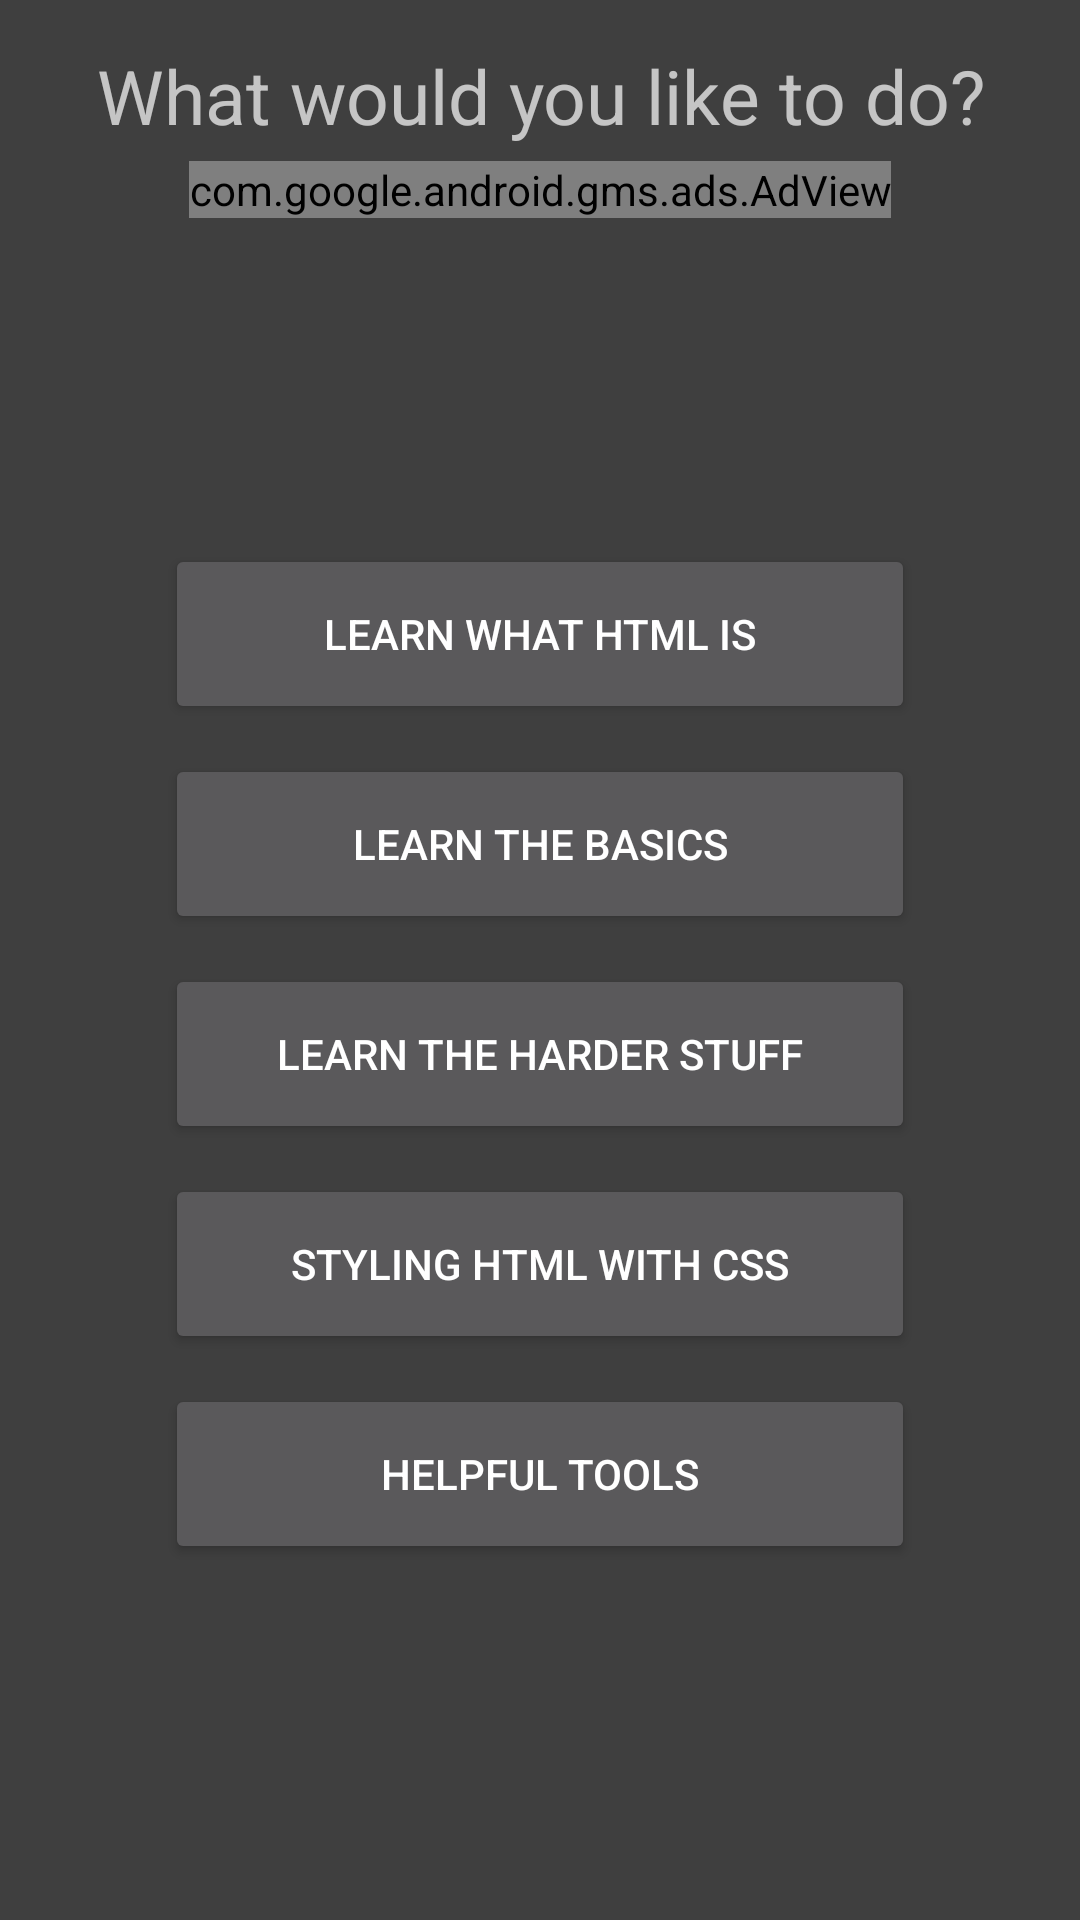

Android layout source for this screen:
<!-- AndroidManifest.xml: application theme AppTheme -->
<!-- res/layout/main.xml -->
<?xml version="1.0" encoding="utf-8"?>

<LinearLayout xmlns:android="http://schemas.android.com/apk/res/android"
	xmlns:ads="http://schemas.android.com/apk/res-auto"
    android:layout_width="fill_parent"
    android:layout_height="fill_parent"
	android:padding="10dp"
    android:gravity="center_horizontal"
    android:orientation="vertical" >

    <TextView
        android:layout_width="fill_parent"
        android:layout_height="wrap_content"
		android:layout_gravity="center_horizontal"
		android:gravity="center_horizontal"
		android:padding="5dp"
		android:textSize="25sp"
        android:text="@string/hello" />

	<com.google.android.gms.ads.AdView
		android:id="@+id/adView"
		android:layout_width="wrap_content"
		android:layout_height="wrap_content"
		android:layout_centerHorizontal="true"
		android:layout_alignParentBottom="true"
		ads:adSize="BANNER"
		ads:adUnitId="@string/banner_ad_unit_id">
	</com.google.android.gms.ads.AdView>


	<LinearLayout
		android:layout_width="fill_parent"
		android:layout_height="fill_parent"
		android:orientation="vertical"
		android:gravity="center" >

		<Button
			android:layout_width="250dp"
			android:layout_height="60dp"
			android:layout_margin="5dp"
			android:onClick="whatis"
			android:text="@string/what" />
	
		<Button
			android:layout_width="250dp"
			android:layout_height="60dp"
			android:layout_margin="5dp"
			android:onClick="basics"
			android:text="@string/basics" />

		<Button
			android:layout_width="250dp"
			android:layout_height="60dp"
			android:layout_margin="5dp"
			android:onClick="difficult"
			android:text="@string/difficult" />

		<Button
			android:layout_width="250dp"
			android:layout_height="60dp"
			android:layout_margin="5dp"
			android:onClick="styling"
			android:text="@string/styling" />

		<Button
			android:layout_width="250dp"
			android:layout_height="60dp"
			android:layout_margin="5dp"
			android:onClick="tools"
			android:text="@string/tools" />
	
	</LinearLayout>
</LinearLayout>
<!-- resources referenced by this layout -->
<resources>
  <string name="banner_ad_unit_id">ca-app-pub-5164171001589422/4425382992</string>
  <string name="basics">Learn the Basics</string>
  <string name="difficult">Learn the Harder Stuff</string>
  <string name="hello">What would you like to do?</string>
  <string name="styling">Styling HTML With CSS</string>
  <string name="tools">Helpful Tools</string>
  <string name="what">Learn What HTML Is</string>
  <style name="AppTheme" parent="Theme.AppCompat">
          <item name="colorPrimary">@color/colorPrimary</item>
          <item name="colorPrimaryDark">@color/colorPrimaryDark</item>
          <item name="colorAccent">@color/colorAccent</item>
          <item name="android:windowBackground">@color/colorBackground</item>
      </style>
  <color name="colorPrimary">#215387</color>
  <color name="colorPrimaryDark">#104276</color>
  <color name="colorAccent">#da4549</color>
  <color name="colorBackground">#3f3f3f</color>
</resources>
